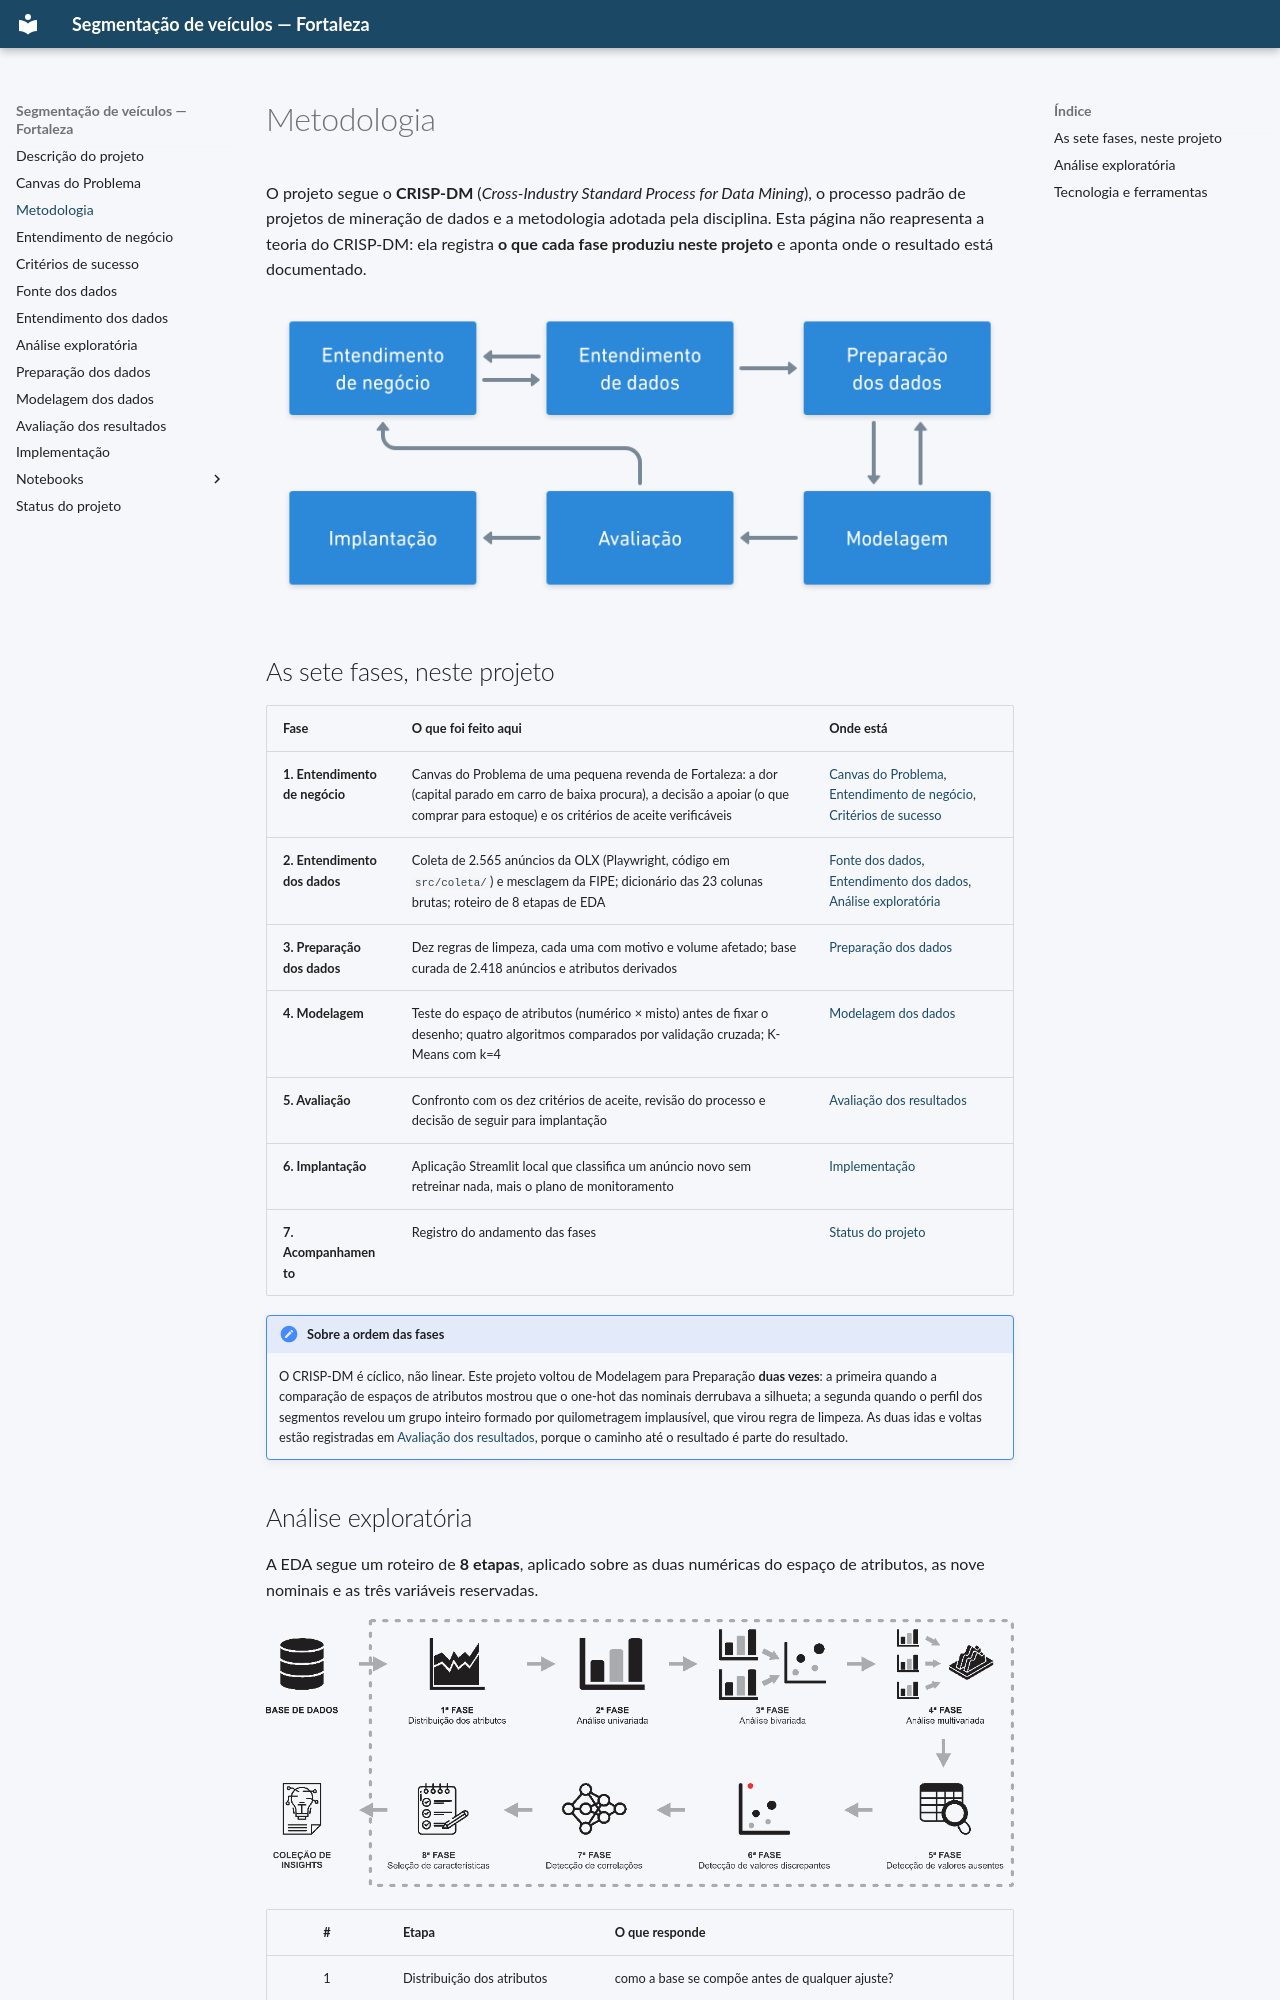

repository: venicios1997/analise_veicular_fortaleza · page: metodologia/index.html · generator: mkdocs

# Metodologia

O projeto segue o **CRISP-DM** (*Cross-Industry Standard Process for Data Mining*), o
processo padrão de projetos de mineração de dados e a metodologia adotada pela
disciplina. Esta página não reapresenta a teoria do CRISP-DM: ela registra **o que
cada fase produziu neste projeto** e aponta onde o resultado está documentado.

![Visão geral do CRISP-DM](imagens/flow_crispdm.png)

## As sete fases, neste projeto

| Fase | O que foi feito aqui | Onde está |
|:--|:---|:---|
| **1. Entendimento de negócio** | Canvas do Problema de uma pequena revenda de Fortaleza: a dor (capital parado em carro de baixa procura), a decisão a apoiar (o que comprar para estoque) e os critérios de aceite verificáveis | [Canvas do Problema](canvas-do-problema.md), [Entendimento de negócio](entendimento-negocio.md), [Critérios de sucesso](criterios-sucesso.md) |
| **2. Entendimento dos dados** | Coleta de 2.565 anúncios da OLX (Playwright, código em `src/coleta/`) e mesclagem da FIPE; dicionário das 23 colunas brutas; roteiro de 8 etapas de EDA | [Fonte dos dados](fonte-dados.md#o-coletor), [Entendimento dos dados](entendimento-dados.md), [Análise exploratória](analise-exploratoria.md) |
| **3. Preparação dos dados** | Dez regras de limpeza, cada uma com motivo e volume afetado; base curada de 2.418 anúncios e atributos derivados | [Preparação dos dados](preparacao.md) |
| **4. Modelagem** | Teste do espaço de atributos (numérico × misto) antes de fixar o desenho; quatro algoritmos comparados por validação cruzada; K-Means com k=4 | [Modelagem dos dados](modelagem.md) |
| **5. Avaliação** | Confronto com os dez critérios de aceite, revisão do processo e decisão de seguir para implantação | [Avaliação dos resultados](avaliacao.md) |
| **6. Implantação** | Aplicação Streamlit local que classifica um anúncio novo sem retreinar nada, mais o plano de monitoramento | [Implementação](implementacao.md) |
| **7. Acompanhamento** | Registro do andamento das fases | [Status do projeto](status.md) |

!!! note "Sobre a ordem das fases"
    O CRISP-DM é cíclico, não linear. Este projeto voltou de Modelagem para
    Preparação **duas vezes**: a primeira quando a comparação de espaços de
    atributos mostrou que o one-hot das nominais derrubava a silhueta; a segunda
    quando o perfil dos segmentos revelou um grupo inteiro formado por
    quilometragem implausível, que virou regra de limpeza. As duas idas e voltas
    estão registradas em [Avaliação dos resultados](avaliacao.md#revisao-do-processo),
    porque o caminho até o resultado é parte do resultado.
